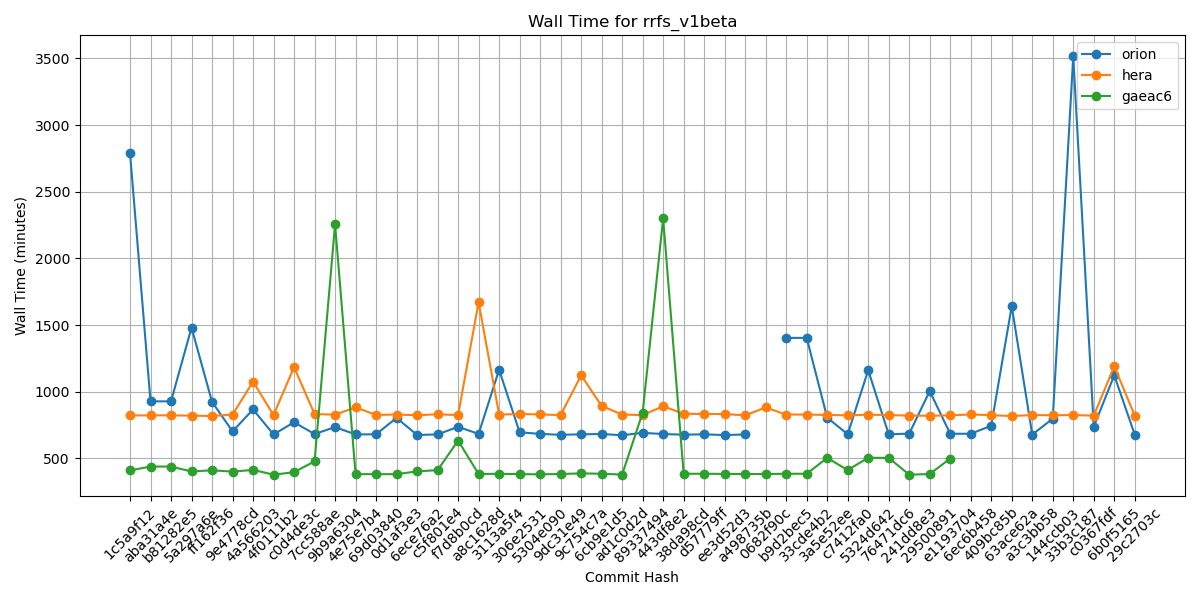

Source data for this figure (header and first rows):
Hash, orion, hera, gaeac6
1c5a9f12, 2790, 822, 410
aba31a4e, 928, 823, 439
b81282e5, 928, 823, 439
5a297a6e, 1481, 821, 402
ff162f36, 924, 818, 411
9e4778cd, 703, 829, 401
4a566203, 867, 1076, 414
4f0111b2, 680, 825, 378
c0d4de3c, 771, 1185, 397
7cc588ae, 683, 833, 478
9b9a6304, 735, 828, 2257
4e75e7b4, 680, 883, 382
69d03840, 681, 826, 382
0d1af3e3, 804, 829, 382
6ece76a2, 676, 824, 403
c5f801e4, 680, 831, 412
f7d8b0cd, 737, 825, 634
a8c1628d, 684, 1672, 383
3113a5f4, 1165, 829, 385
306e2531, 696, 833, 382
5304e090, 684, 830, 381
9dc31e49, 677, 825, 383
9c754c7a, 681, 1123, 388
6cb9e1d5, 683, 894, 385
ad1c0d2d, 674, 829, 379
89337494, 692, 825, 843
443df8e2, 683, 891, 2300
38da98cd, 678, 835, 385
d57779ff, 681, 833, 385
ee3d52d3, 675, 833, 384
a498735b, 680, 823, 383
0682f90c, , 882, 383
b9d2bec5, 1404, 829, 385
33cde4b2, 1404, 829, 385
3a5e52ee, 806, 826, 504
c7412fa0, 681, 823, 413
5324d642, 1162, 828, 505
76471dc6, 681, 825, 504
241dd8e3, 686, 821, 378
29500891, 1005, 820, 383
e1193704, 685, 823, 499
6ec6b458, 685, 830, 
409bc85b, 745, 824, 
63ace62a, 1642, 818, 
a3c3bb58, 679, 825, 
144ccb03, 798, 824, 
33b3c187, 3516, 825, 
c0367fdf, 738, 821, 
6b0f5165, 1123, 1190, 
29c2703c, 678, 821, 
